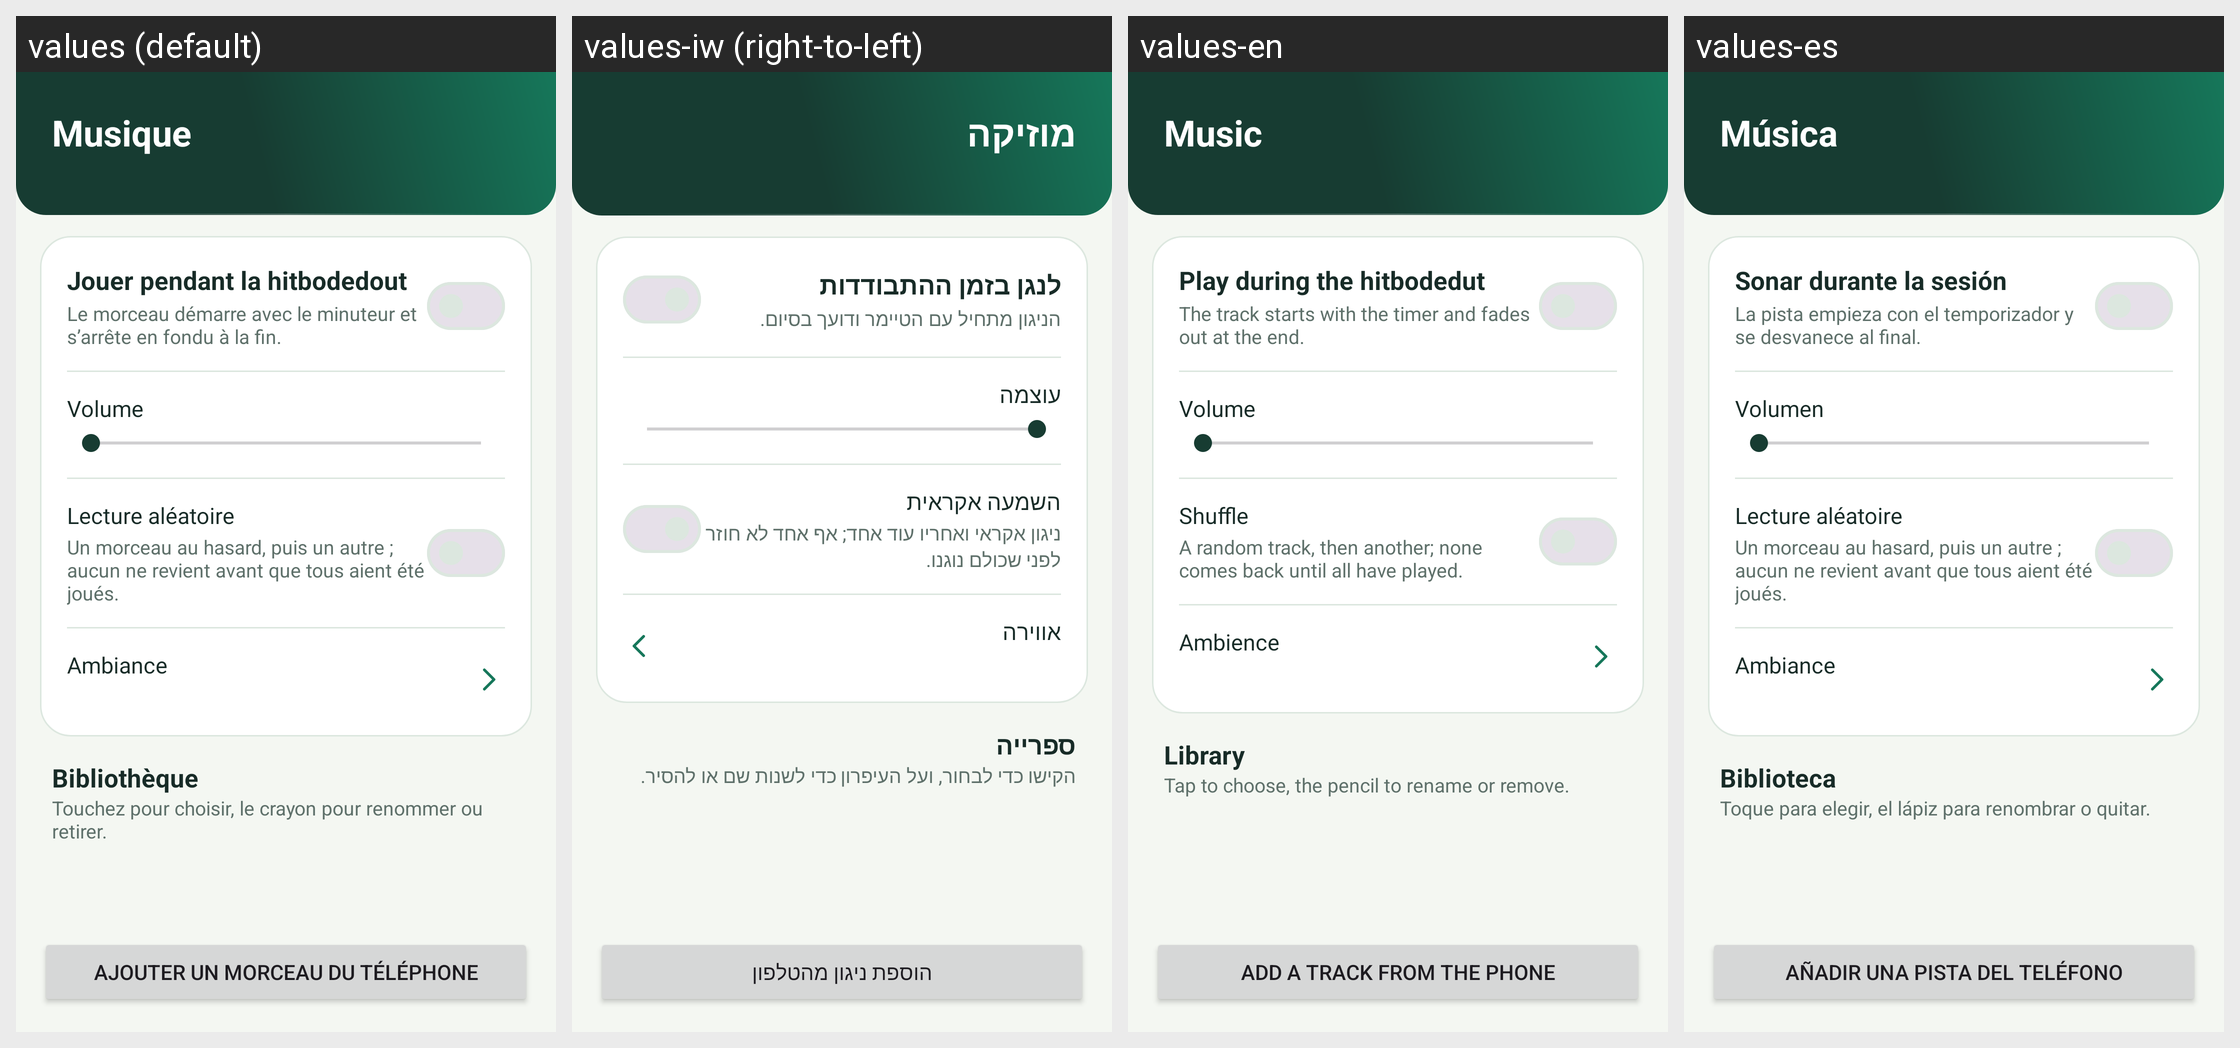

For this localized Android screen grid, give each drawn string resource with its value in every locale shown.
Android screen res/layout/activity_music.xml rendered under 4 locales, left to right: values (default), values-iw (right-to-left), values-en, values-es. Device: Nexus 5 (rendered at 1080×1920; each locale shown at half size, 540×960, under a caption strip naming it); theme Theme.MyHitbodedut.
Strings drawn on this screen, with the default value and each locale's value (text and hints the layout hard-codes, and strings that could not be matched under every locale, appear in the picture but are not listed):

music_title
  values: Musique
  values-iw: מוזיקה
  values-en: Music
  values-es: Música

music_enable
  values: Jouer pendant la hitbodedout
  values-iw: לנגן בזמן ההתבודדות
  values-en: Play during the hitbodedut
  values-es: Sonar durante la sesión

music_enable_hint
  values: Le morceau démarre avec le minuteur et s’arrête en fondu à la fin.
  values-iw: הניגון מתחיל עם הטיימר ודועך בסיום.
  values-en: The track starts with the timer and fades out at the end.
  values-es: La pista empieza con el temporizador y se desvanece al final.

music_volume
  values: Volume
  values-iw: עוצמה
  values-en: Volume
  values-es: Volumen

music_shuffle
  values: Lecture aléatoire
  values-iw: השמעה אקראית
  values-en: Shuffle
  values-es: Lecture aléatoire  [not translated; the default value is used]

music_shuffle_hint
  values: Un morceau au hasard, puis un autre ; aucun ne revient avant que tous aient été joués.
  values-iw: ניגון אקראי ואחריו עוד אחד; אף אחד לא חוזר לפני שכולם נוגנו.
  values-en: A random track, then another; none comes back until all have played.
  values-es: Un morceau au hasard, puis un autre ; aucun ne revient avant que tous aient été joués.  [not translated; the default value is used]

ambiance_title
  values: Ambiance
  values-iw: אווירה
  values-en: Ambience
  values-es: Ambiance  [not translated; the default value is used]

music_library
  values: Bibliothèque
  values-iw: ספרייה
  values-en: Library
  values-es: Biblioteca

music_library_hint
  values: Touchez pour choisir, le crayon pour renommer ou retirer.
  values-iw: הקישו כדי לבחור, ועל העיפרון כדי לשנות שם או להסיר.
  values-en: Tap to choose, the pencil to rename or remove.
  values-es: Toque para elegir, el lápiz para renombrar o quitar.

music_add
  values: Ajouter un morceau du téléphone
  values-iw: הוספת ניגון מהטלפון
  values-en: Add a track from the phone
  values-es: Añadir una pista del teléfono
